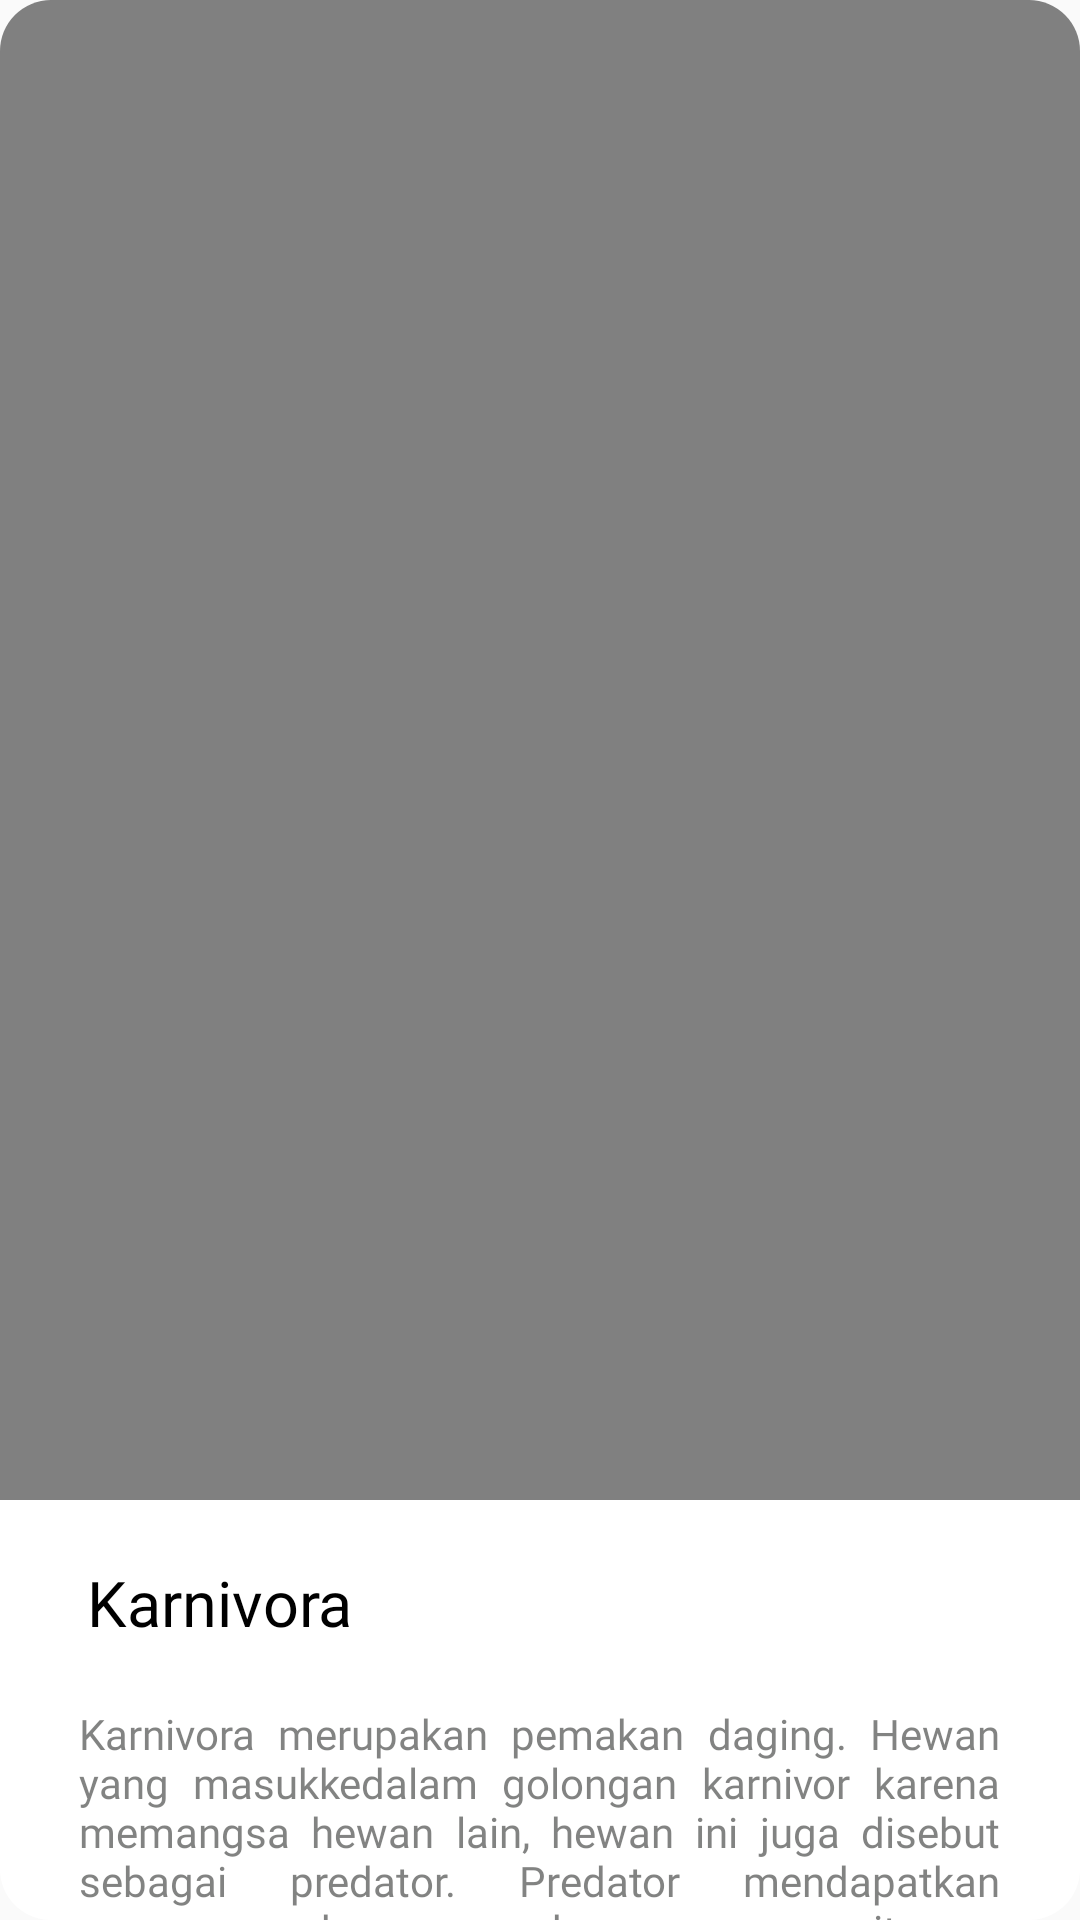

This screen was rendered from an Android layout file. Write that file and the resources it references.
<!-- AndroidManifest.xml: application theme Theme.AnimalAugmentedReality -->
<!-- res/layout/image_jenis_item.xml -->
<?xml version="1.0" encoding="utf-8"?>
<androidx.cardview.widget.CardView xmlns:android="http://schemas.android.com/apk/res/android"
    xmlns:app="http://schemas.android.com/apk/res-auto"
    android:id="@+id/cv_item"
    android:layout_width="match_parent"
    android:layout_height="match_parent"
    app:cardCornerRadius="17dp"
    app:cardElevation="0dp">

    <androidx.constraintlayout.widget.ConstraintLayout
        android:layout_width="match_parent"
        android:layout_height="match_parent"
        android:orientation="vertical">

        <ImageView
            android:id="@+id/iv_round_image"
            android:layout_width="match_parent"
            android:layout_height="500dp"
            android:scaleType="centerCrop"
            app:layout_constraintStart_toStartOf="parent"
            app:layout_constraintTop_toTopOf="parent"
            app:layout_constraintEnd_toEndOf="parent"
            app:srcCompat="@drawable/home_bear" />

        <View
            android:id="@+id/view"
            android:layout_width="match_parent"
            android:layout_height="500dp"
            android:alpha="0.5"
            android:background="@color/black"
            app:layout_constraintStart_toStartOf="parent"
            app:layout_constraintTop_toTopOf="parent"
            app:layout_constraintEnd_toEndOf="parent"/>


        <LinearLayout
            android:layout_width="match_parent"
            android:layout_height="0dp"
            android:background="@color/white"
            android:weightSum="8"
            android:gravity="center"
            app:layout_constraintStart_toStartOf="parent"
            app:layout_constraintEnd_toEndOf="parent"
            app:layout_constraintBottom_toBottomOf="parent"
            app:layout_constraintTop_toBottomOf="@+id/tv_title">

            <LinearLayout
                android:layout_width="0dp"
                android:layout_height="match_parent"
                android:layout_marginTop="8dp"
                android:layout_weight="7"
                android:orientation="vertical">

                <TextView
                    android:id="@+id/tv_description"
                    android:layout_width="wrap_content"
                    android:layout_height="wrap_content"
                    android:fontFamily="@font/lato_bold"
                    android:justificationMode="inter_word"
                    android:padding="4dp"
                    android:text="Karnivora merupakan pemakan daging. Hewan yang masukkedalam golongan karnivor karena memangsa hewan lain, hewan ini juga disebut sebagai predator. Predator mendapatkan mangsanya dengan memburu mangsanya itu"
                    android:textColor="#94282928"
                    android:textSize="14sp" />

            </LinearLayout>

        </LinearLayout>

        <TextView
            android:id="@+id/tv_title"
            android:layout_width="wrap_content"
            android:layout_height="wrap_content"
            android:fontFamily="@font/lato_bold"
            android:padding="4dp"
            android:layout_marginTop="16dp"
            android:layout_marginStart="25dp"
            android:text="Karnivora"
            android:textColor="@color/black"
            android:textSize="21sp"
            app:layout_constraintStart_toStartOf="@+id/iv_round_image"
            app:layout_constraintTop_toBottomOf="@+id/iv_round_image" />


    </androidx.constraintlayout.widget.ConstraintLayout>

</androidx.cardview.widget.CardView>
<!-- resources referenced by this layout -->
<resources>
  <color name="black">#FF000000</color>
  <color name="white">#FFFFFFFF</color>
  <style name="Theme.AnimalAugmentedReality" parent="Theme.AppCompat.Light.NoActionBar">
          
          <item name="colorPrimary">@color/purple_500</item>
          <item name="colorPrimaryVariant">@color/primary_Color</item>
          <item name="colorOnPrimary">@color/white</item>
          
          <item name="colorSecondary">@color/teal_200</item>
          <item name="colorSecondaryVariant">@color/teal_700</item>
          <item name="colorOnSecondary">@color/black</item>
          
          <item name="android:statusBarColor" tools:targetApi="l">?attr/colorPrimaryVariant</item>
          
      </style>
  <color name="purple_500">#FF6200EE</color>
  <color name="primary_Color">#868AE8</color>
  <color name="teal_200">#FF03DAC5</color>
  <color name="teal_700">#FF018786</color>
</resources>
